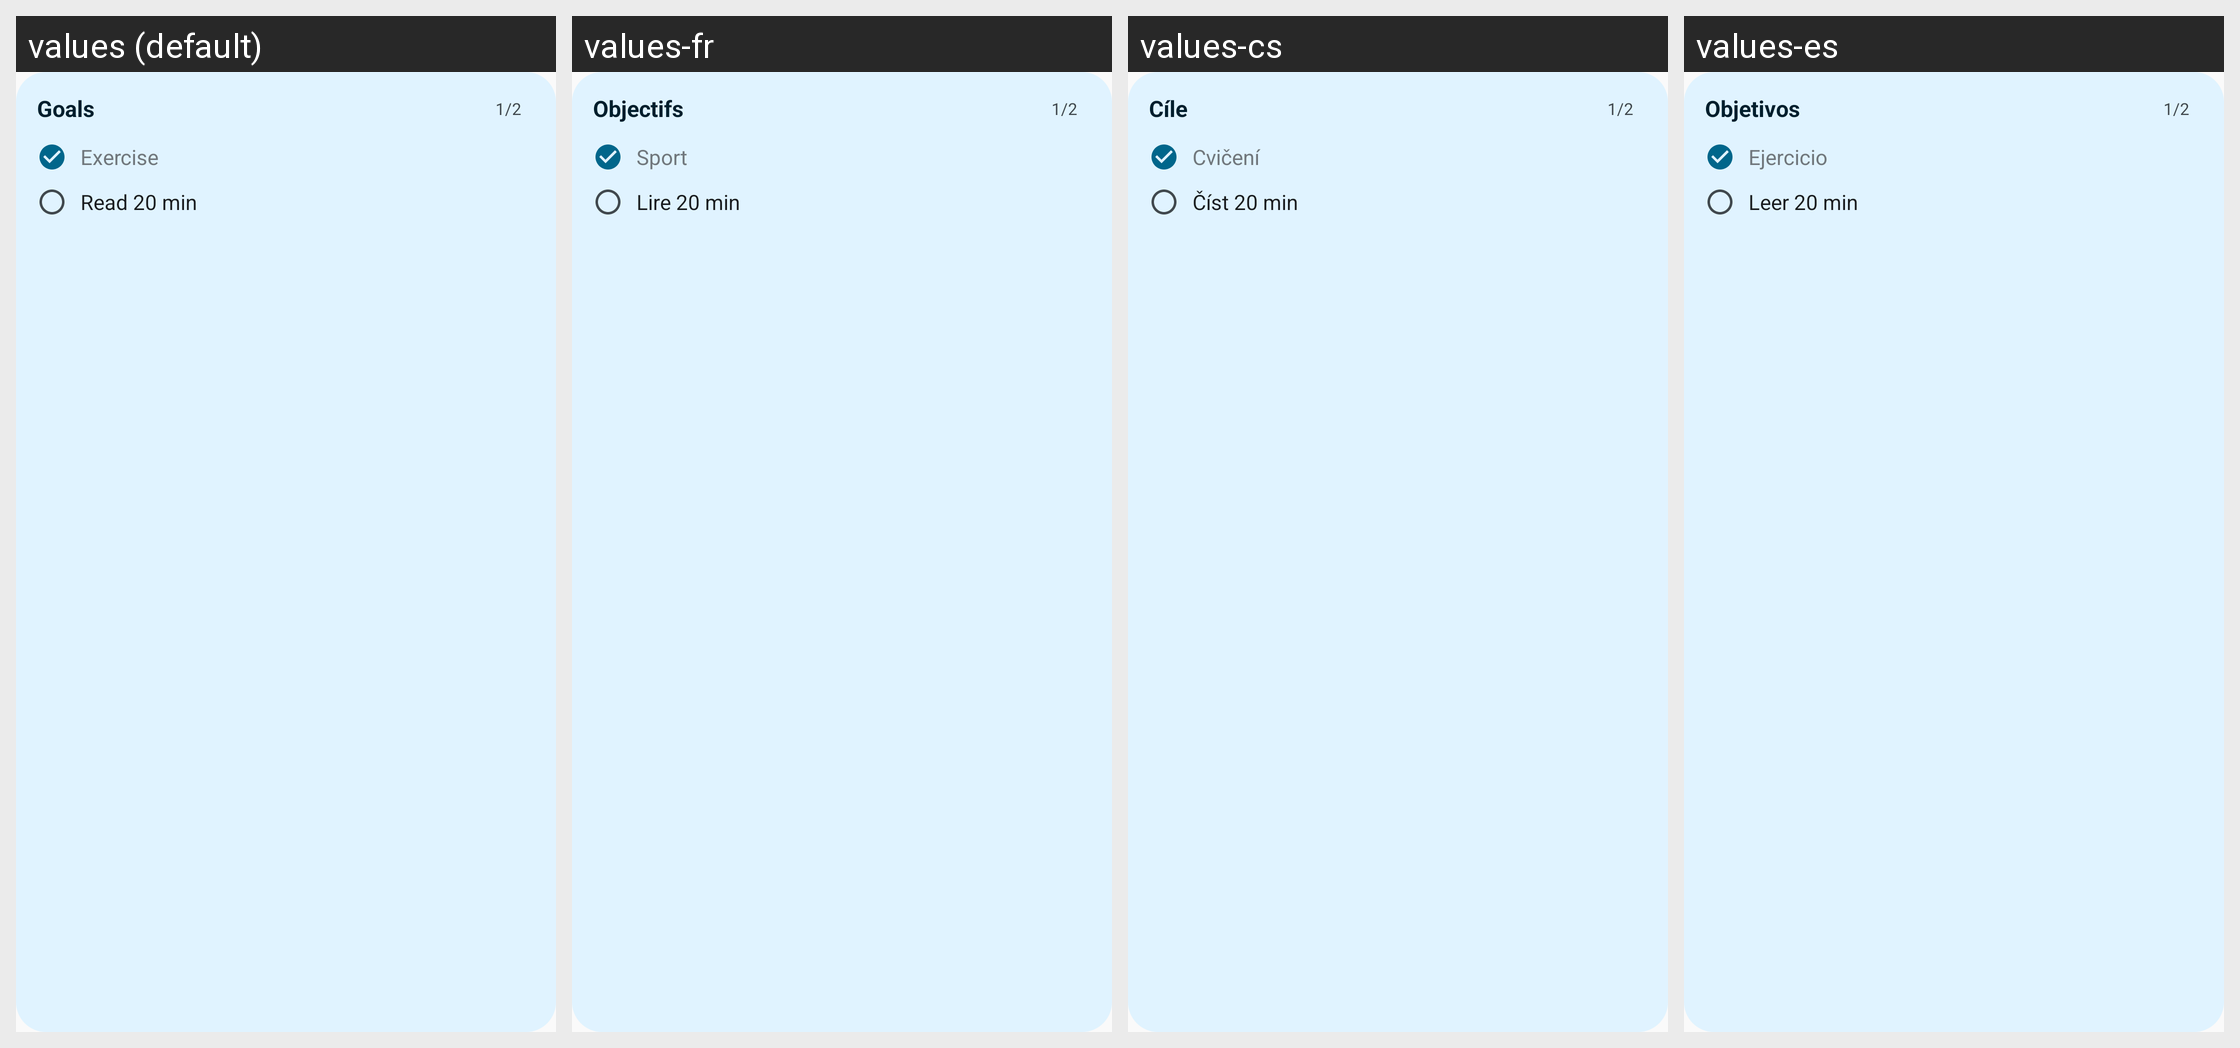

For this localized Android screen grid, give each drawn string resource with its value in every locale shown.
Android screen res/layout/widget_goals_preview.xml rendered under 4 locales, left to right: values (default), values-fr, values-cs, values-es. Device: Nexus 5 (rendered at 1080×1920; each locale shown at half size, 540×960, under a caption strip naming it); theme AppTheme.
Other locales in the repository, not shown: values-de, values-pt.
Strings drawn on this screen, with the default value and each locale's value (text and hints the layout hard-codes, and strings that could not be matched under every locale, appear in the picture but are not listed):

widget_goals_title
  values: Goals
  values-fr: Objectifs
  values-cs: Cíle
  values-es: Objetivos

widget_preview_progress
  values: 1/2
  values-fr: 1/2
  values-cs: 1/2
  values-es: 1/2

widget_preview_goal_one
  values: Exercise
  values-fr: Sport
  values-cs: Cvičení
  values-es: Ejercicio

widget_preview_goal_two
  values: Read 20 min
  values-fr: Lire 20 min
  values-cs: Číst 20 min
  values-es: Leer 20 min
